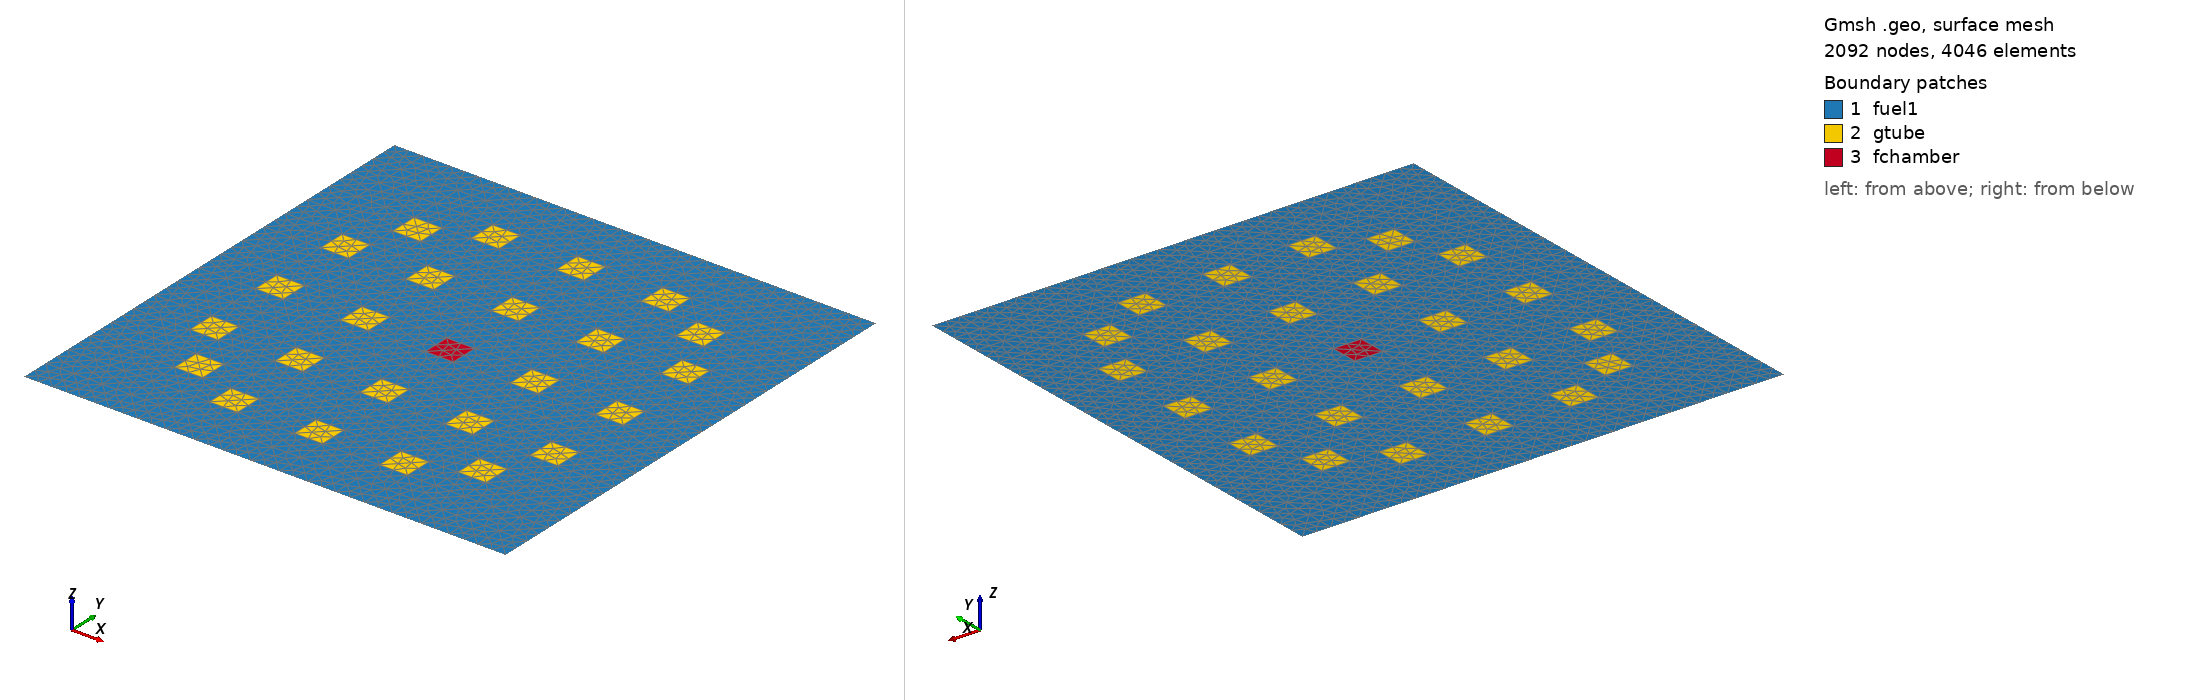

Gmsh geometry script, surface-meshed: 2092 nodes, 4046 surface elements. Boundary patches (legend numbers): 1 fuel1, 2 gtube, 3 fchamber. Left view from above one corner, right view from below the opposite corner. Legend entries are the model's physical surfaces. The drawing asked Gmsh for element sizes between 1% and 20% of the model's largest extent; the script's own settings can give other sizes.

=== mesh2.geo (drawn) ===
Geometry.CopyMeshingMethod = 1;

h = 1;
pt = 1.26;

p = 1; l = 1; cl = 1; s = 1;

Y = 0*pt;
Point(p) = { 0*pt, Y, 0, h}; p += 1;
Point(p) = { 1*pt, Y, 0, h}; p += 1;
Line(l) = {p-2, p-1}; l += 1;
Point(p) = { 2*pt, Y, 0, h}; p += 1;
Line(l) = {p-2, p-1}; l += 1;
Point(p) = { 3*pt, Y, 0, h}; p += 1;
Line(l) = {p-2, p-1}; l += 1;
Point(p) = { 4*pt, Y, 0, h}; p += 1;
Line(l) = {p-2, p-1}; l += 1;
Point(p) = { 5*pt, Y, 0, h}; p += 1;
Line(l) = {p-2, p-1}; l += 1;
Point(p) = { 6*pt, Y, 0, h}; p += 1;
Line(l) = {p-2, p-1}; l += 1;
Point(p) = { 7*pt, Y, 0, h}; p += 1;
Line(l) = {p-2, p-1}; l += 1;
Point(p) = { 8*pt, Y, 0, h}; p += 1;
Line(l) = {p-2, p-1}; l += 1;
Point(p) = { 9*pt, Y, 0, h}; p += 1;
Line(l) = {p-2, p-1}; l += 1;
Point(p) = {10*pt, Y, 0, h}; p += 1;
Line(l) = {p-2, p-1}; l += 1;
Point(p) = {11*pt, Y, 0, h}; p += 1;
Line(l) = {p-2, p-1}; l += 1;
Point(p) = {12*pt, Y, 0, h}; p += 1;
Line(l) = {p-2, p-1}; l += 1;
Point(p) = {13*pt, Y, 0, h}; p += 1;
Line(l) = {p-2, p-1}; l += 1;
Point(p) = {14*pt, Y, 0, h}; p += 1;
Line(l) = {p-2, p-1}; l += 1;
Point(p) = {15*pt, Y, 0, h}; p += 1;
Line(l) = {p-2, p-1}; l += 1;
Point(p) = {16*pt, Y, 0, h}; p += 1;
Line(l) = {p-2, p-1}; l += 1;
Point(p) = {17*pt, Y, 0, h}; p += 1;
Line(l) = {p-2, p-1}; l += 1;

Y = 1*pt;
Point(p) = { 0*pt, Y, 0, h}; p += 1;
Point(p) = { 1*pt, Y, 0, h}; p += 1;
Line(l) = {p-2, p-1}; l += 1;
Point(p) = { 2*pt, Y, 0, h}; p += 1;
Line(l) = {p-2, p-1}; l += 1;
Point(p) = { 3*pt, Y, 0, h}; p += 1;
Line(l) = {p-2, p-1}; l += 1;
Point(p) = { 4*pt, Y, 0, h}; p += 1;
Line(l) = {p-2, p-1}; l += 1;
Point(p) = { 5*pt, Y, 0, h}; p += 1;
Line(l) = {p-2, p-1}; l += 1;
Point(p) = { 6*pt, Y, 0, h}; p += 1;
Line(l) = {p-2, p-1}; l += 1;
Point(p) = { 7*pt, Y, 0, h}; p += 1;
Line(l) = {p-2, p-1}; l += 1;
Point(p) = { 8*pt, Y, 0, h}; p += 1;
Line(l) = {p-2, p-1}; l += 1;
Point(p) = { 9*pt, Y, 0, h}; p += 1;
Line(l) = {p-2, p-1}; l += 1;
Point(p) = {10*pt, Y, 0, h}; p += 1;
Line(l) = {p-2, p-1}; l += 1;
Point(p) = {11*pt, Y, 0, h}; p += 1;
Line(l) = {p-2, p-1}; l += 1;
Point(p) = {12*pt, Y, 0, h}; p += 1;
Line(l) = {p-2, p-1}; l += 1;
Point(p) = {13*pt, Y, 0, h}; p += 1;
Line(l) = {p-2, p-1}; l += 1;
Point(p) = {14*pt, Y, 0, h}; p += 1;
Line(l) = {p-2, p-1}; l += 1;
Point(p) = {15*pt, Y, 0, h}; p += 1;
Line(l) = {p-2, p-1}; l += 1;
Point(p) = {16*pt, Y, 0, h}; p += 1;
Line(l) = {p-2, p-1}; l += 1;
Point(p) = {17*pt, Y, 0, h}; p += 1;
Line(l) = {p-2, p-1}; l += 1;

Line(l) = {1, 19}; l += 1;
Line(l) = {2, 20}; l += 1;
Line(l) = {3, 21}; l += 1;
Line(l) = {4, 22}; l += 1;
Line(l) = {5, 23}; l += 1;
Line(l) = {6, 24}; l += 1;
Line(l) = {7, 25}; l += 1;
Line(l) = {8, 26}; l += 1;
Line(l) = {9, 27}; l += 1;
Line(l) = {10, 28}; l += 1;
Line(l) = {11, 29}; l += 1;
Line(l) = {12, 30}; l += 1;
Line(l) = {13, 31}; l += 1;
Line(l) = {14, 32}; l += 1;
Line(l) = {15, 33}; l += 1;
Line(l) = {16, 34}; l += 1;
Line(l) = {17, 35}; l += 1;
Line(l) = {18, 36}; l += 1;

Curve Loop(1) = {35, 18, -36, -1};
Plane Surface(1) = {1};
Curve Loop(2) = {2, 37, -19, -36};
Plane Surface(2) = {2};
Curve Loop(3) = {37, 20, -38, -3};
Plane Surface(3) = {3};
Curve Loop(4) = {4, 39, -21, -38};
Plane Surface(4) = {4};
Curve Loop(5) = {5, 40, -22, -39};
Plane Surface(5) = {5};
Curve Loop(6) = {6, 41, -23, -40};
Plane Surface(6) = {6};
Curve Loop(7) = {41, 24, -42, -7};
Plane Surface(7) = {7};
Curve Loop(8) = {25, -43, -8, 42};
Plane Surface(8) = {8};
Curve Loop(9) = {26, -44, -9, 43};
Plane Surface(9) = {9};
Curve Loop(10) = {44, 27, -45, -10};
Plane Surface(10) = {10};
Curve Loop(11) = {45, 28, -46, -11};
Plane Surface(11) = {11};
Curve Loop(12) = {46, 29, -47, -12};
Plane Surface(12) = {12};
Curve Loop(13) = {47, 30, -48, -13};
Plane Surface(13) = {13};
Curve Loop(14) = {48, 31, -49, -14};
Plane Surface(14) = {14};
Curve Loop(15) = {49, 32, -50, -15};
Plane Surface(15) = {15};
Curve Loop(16) = {50, 33, -51, -16};
Plane Surface(16) = {16};
Curve Loop(17) = {51, 34, -52, -17};
Plane Surface(17) = {17};

surfaces[] = {1};
For yindex In {1:16}
new_surface = Translate {0, yindex*pt, 0} {
  Duplicata {
  	Surface{ 1}; Surface{ 2}; Surface{ 3}; Surface{ 4}; Surface{ 5};
  	Surface{ 6}; Surface{ 7}; Surface{ 8}; Surface{ 9}; Surface{10};
  	Surface{11}; Surface{12}; Surface{13}; Surface{14}; Surface{15};
  	Surface{16}; Surface{17};
  }
};
surfaces += new_surface;
EndFor

Physical Surface("fuel1") = {1, 2, 3, 4, 5, 6, 7, 8, 9, 10, 11, 12, 13, 14, 15, 16, 17, 53, 58, 63, 68, 73, 78, 83, 88, 93, 98, 103, 108, 113, 118, 123, 128, 133, 137, 142, 147, 152, 157, 167, 172, 182, 187, 197, 202, 207, 212, 217, 1313, 1318, 1323, 1328, 1333, 1338, 1343, 1348, 1353, 1358, 1363, 1368, 1373, 1378, 1383, 1388, 1393, 1229, 1234, 1239, 1244, 1249, 1254, 1259, 1264, 1269, 1274, 1279, 1284, 1289, 1294, 1299, 1304, 1309, 1145, 1150, 1155, 1160, 1165, 1175, 1180, 1190, 1195, 1205, 1210, 1215, 1220, 1225, 221, 226, 231, 241, 246, 251, 256, 261, 266, 271, 276, 281, 291, 296, 301, 1061, 1066, 1071, 1081, 1086, 1091, 1096, 1101, 1106, 1111, 1116, 1121, 1131, 1136, 1141, 305, 310, 315, 320, 325, 330, 335, 340, 345, 350, 355, 360, 365, 370, 375, 380, 385, 977, 982, 987, 992, 997, 1002, 1007, 1012, 1017, 1022, 1027, 1032, 1037, 1042, 1047, 1052, 1057, 389, 394, 404, 409, 419, 424, 434, 439, 449, 454, 464, 469, 473, 478, 483, 488, 493, 498, 503, 508, 513, 518, 523, 528, 533, 538, 543, 548, 553, 893, 898, 908, 913, 923, 928, 938, 943, 953, 958, 968, 973, 809, 814, 819, 824, 829, 834, 839, 844, 849, 854, 859, 864, 869, 874, 879, 884, 889, 557, 562, 567, 572, 577, 582, 587, 592, 597, 602, 607, 612, 617, 622, 627, 632, 637, 725, 730, 735, 740, 745, 750, 755, 760, 765, 770, 775, 780, 785, 790, 795, 800, 805, 641, 646, 656, 661, 671, 676, 686, 691, 701, 706, 716, 721};
Physical Surface("gtube") = {162, 177, 192, 236, 286, 1170, 1185, 1200, 1076, 1126, 399, 414, 429, 444, 459, 903, 918, 933, 948, 963, 651, 666, 696, 711};
Physical Surface("fchamber") = {681};
